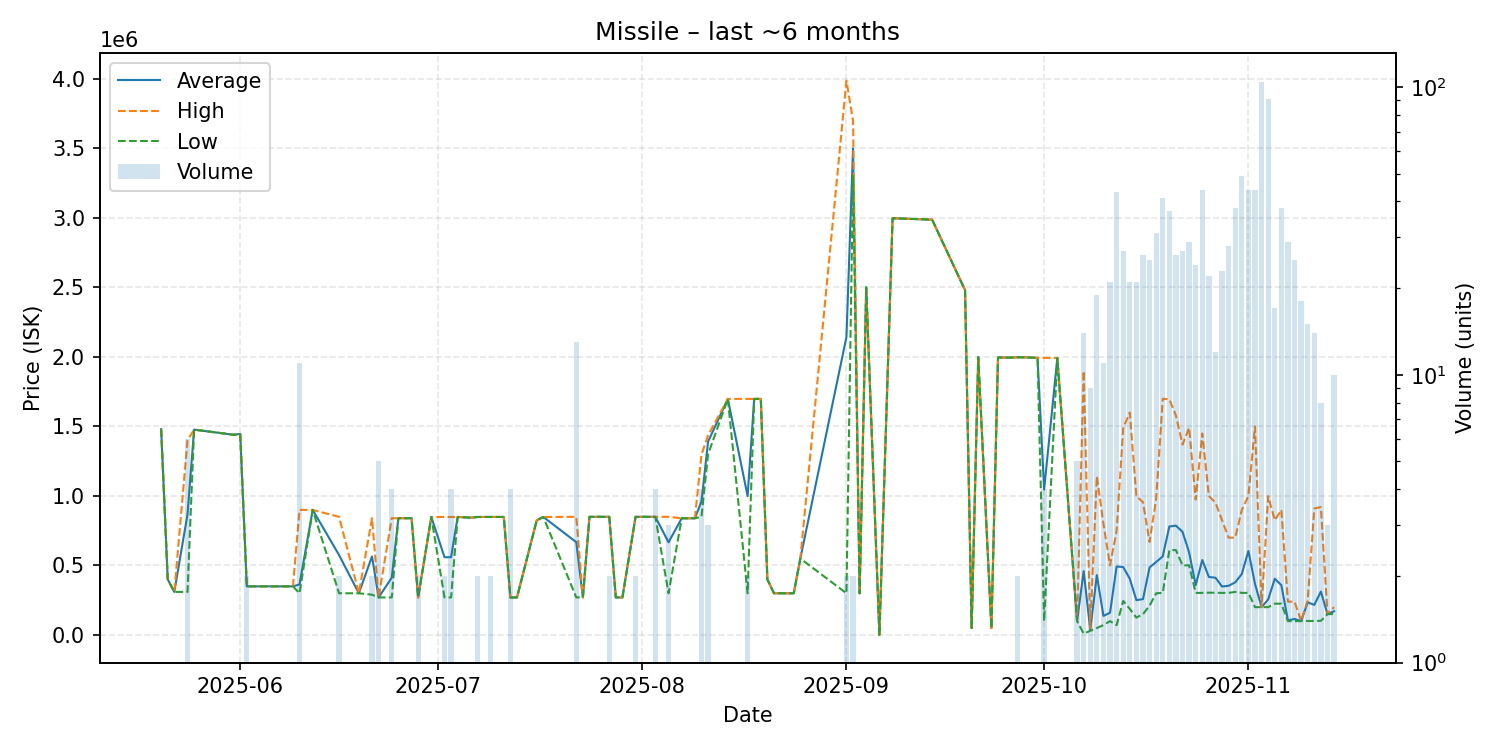

The file beside this chart, header and first rows:
date, average, highest, lowest, order_count, volume
2025-05-20, 1480000, 1480000, 1480000, 1, 1
2025-05-21, 400000, 400000, 400000, 1, 1
2025-05-22, 310000, 310000, 310000, 1, 1
2025-05-24, 868000, 1400000, 310000, 4, 6
2025-05-25, 1477000, 1477000, 1477000, 1, 1
2025-05-31, 1440000, 1440000, 1440000, 1, 1
2025-06-01, 1446000, 1446000, 1446000, 1, 1
2025-06-02, 350050, 350100, 350000, 2, 2
2025-06-04, 350000, 350000, 350000, 1, 1
2025-06-07, 350100, 350100, 350100, 1, 1
2025-06-09, 350000, 350000, 350000, 1, 1
2025-06-10, 363764, 899800, 300200, 3, 11
2025-06-12, 899600, 899600, 899600, 1, 1
2025-06-16, 575050, 849900, 300200, 2, 2
2025-06-19, 300200, 300200, 300200, 1, 1
2025-06-21, 564950, 839900, 290000, 2, 2
2025-06-22, 270200, 270200, 270200, 3, 5
2025-06-24, 412625, 839900, 270200, 2, 4
2025-06-25, 840000, 840000, 840000, 1, 1
2025-06-27, 840000, 840000, 840000, 1, 1
2025-06-28, 270200, 270200, 270200, 1, 2
2025-06-30, 848800, 848800, 848800, 1, 1
2025-07-02, 559450, 848700, 270200, 2, 2
2025-07-03, 559500, 848800, 270200, 3, 4
2025-07-04, 849000, 849000, 849000, 1, 1
2025-07-06, 844000, 844000, 844000, 1, 1
2025-07-07, 848850, 848900, 848800, 2, 2
2025-07-08, 848900, 848900, 848900, 1, 1
2025-07-09, 849000, 849000, 849000, 2, 2
2025-07-11, 849000, 849000, 849000, 1, 1
2025-07-12, 270200, 270200, 270200, 2, 4
2025-07-13, 270200, 270200, 270200, 1, 1
2025-07-16, 825000, 825000, 825000, 1, 1
2025-07-17, 848900, 848900, 848900, 1, 1
2025-07-22, 667754, 850000, 270450, 6, 13
2025-07-23, 270200, 270200, 270200, 1, 1
2025-07-24, 850000, 850000, 850000, 1, 1
2025-07-27, 849950, 850000, 849900, 2, 2
2025-07-28, 270200, 270200, 270200, 1, 1
2025-07-29, 270200, 270200, 270200, 1, 1
2025-07-31, 850000, 850000, 850000, 2, 2
2025-08-03, 849950, 850000, 849900, 4, 4
2025-08-05, 666700, 850000, 300100, 3, 3
2025-08-07, 839400, 839400, 839400, 1, 1
2025-08-09, 839500, 839500, 839500, 1, 1
2025-08-10, 961750, 1297000, 850000, 2, 4
2025-08-11, 1390667, 1436000, 1300000, 3, 3
2025-08-14, 1698000, 1698000, 1698000, 1, 1
2025-08-17, 999050, 1698000, 300100, 2, 2
2025-08-18, 1698000, 1698000, 1698000, 1, 1
2025-08-19, 1698000, 1698000, 1698000, 1, 1
2025-08-20, 400000, 400000, 400000, 1, 1
2025-08-21, 300100, 300100, 300100, 1, 1
2025-08-23, 300100, 300100, 300100, 1, 1
2025-08-24, 300100, 300100, 300100, 1, 1
2025-08-25, 550200, 550200, 550200, 1, 1
2025-09-01, 2143050, 3986000, 300100, 2, 2
2025-09-02, 3499500, 3698000, 3301000, 2, 2
2025-09-03, 300100, 300100, 300100, 1, 1
2025-09-04, 2500000, 2500000, 2500000, 1, 1
... 54 more rows
